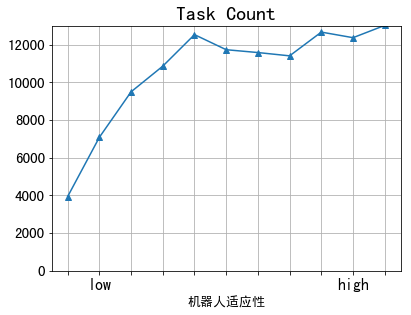

The data file committed next to this chart (first rows):
w_0, w_0.1, w_0.2, w_0.3, w_0.4, w_0.5, w_0.6, w_0.7, w_0.8, w_0.9, w_1.0
12637, 15791, 13338, 11908, 12399, 12320, 12544, 12899, 10027, 8227, 2112
15849, 13831, 10718, 11465, 12194, 12046, 12666, 12129, 9835, 7440, 3822
13562, 12298, 11201, 11003, 13728, 8604, 12537, 10869, 9861, 8732, 5202
11119, 15492, 11124, 12064, 11626, 11926, 12683, 12430, 9800, 2600, 4126
11591, 11338, 12428, 10183, 12160, 12071, 11984, 12693, 9894, 8001, 1983
15597, 11544, 15461, 11767, 11958, 11556, 12603, 10043, 8065, 2777, 1924
11351, 12208, 12664, 13579, 12051, 12421, 12530, 11853, 9873, 8426, 2911
14216, 11178, 10865, 10907, 11954, 9718, 12380, 9959, 5280, 6693, 9128
15788, 13102, 11315, 10719, 12294, 12411, 12545, 12655, 9731, 2504, 3913
15969, 12264, 11957, 11122, 12088, 12161, 12002, 10723, 9403, 8171, 2626
12222, 11978, 15514, 12090, 12088, 12218, 12859, 10067, 9890, 8861, 2645
12271, 12154, 13063, 11918, 12270, 12251, 12734, 9852, 9105, 9412, 9099
11996, 12153, 12035, 11080, 10777, 12102, 12672, 11937, 9499, 8888, 4586
11751, 11397, 12085, 10937, 7057, 12266, 12662, 10732, 9834, 8503, 5315
11773, 14511, 14986, 11927, 11963, 12279, 12608, 11244, 9961, 9632, 2244
13128, 11906, 11224, 11828, 11919, 12099, 12603, 10080, 9761, 5030, 1908
12070, 11748, 14996, 11529, 12082, 10475, 12533, 8677, 9981, 4933, 5126
11619, 12700, 12093, 12886, 11786, 12215, 11972, 10709, 9881, 3072, 3116
11563, 11677, 11917, 8912, 9327, 12269, 12708, 10429, 10000, 8950, 5679
12755, 13534, 11692, 9521, 12122, 12439, 12614, 10092, 10112, 5629, 2229
13350, 11938, 14918, 11198, 10716, 12277, 12479, 11044, 9727, 6973, 1383
11982, 13182, 11917, 11823, 5963, 12032, 12131, 9628, 9935, 4329, 4674
14255, 12039, 14888, 11393, 11555, 12253, 12674, 11741, 9786, 9360, 2745
12055, 10575, 10914, 12043, 11871, 11589, 12545, 9829, 9548, 3246, 1296
12230, 11871, 11434, 11811, 11956, 10657, 12746, 11750, 9910, 8522, 3772
15396, 11936, 15042, 10413, 12308, 12341, 12770, 11307, 9814, 7441, 4459
11822, 12654, 11571, 11345, 12215, 12262, 12590, 10175, 6490, 9205, 5222
12058, 11198, 12021, 12174, 12847, 12324, 12518, 9918, 10037, 6654, 2272
12447, 11126, 12429, 11092, 12245, 8117, 12683, 10297, 9989, 10711, 4776
16350, 11886, 14303, 11617, 11993, 12330, 12492, 10093, 9870, 9509, 7667
